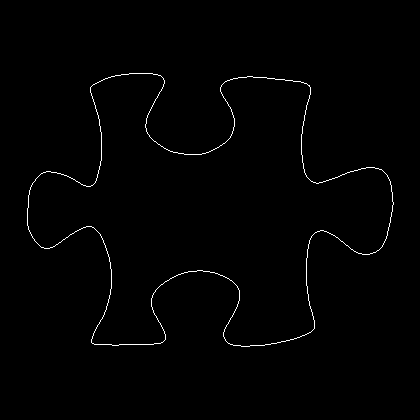

Data behind this chart, as committed beside it:
27, 208
27, 209
27, 210
27, 211
27, 212
27, 213
27, 214
27, 215
27, 216
27, 217
27, 218
27, 219
27, 220
27, 221
27, 222
27, 223
27, 224
27, 225
28, 226
28, 227
28, 228
28, 229
29, 230
29, 231
30, 232
30, 233
31, 234
31, 235
32, 236
32, 237
33, 238
34, 239
34, 240
35, 241
36, 242
37, 243
38, 244
39, 245
40, 246
41, 247
42, 247
43, 247
44, 248
45, 248
46, 248
47, 248
48, 248
49, 248
50, 247
51, 247
52, 247
53, 246
54, 246
55, 245
56, 244
57, 244
58, 243
59, 242
60, 242
61, 241
62, 240
... 1,435 more rows
